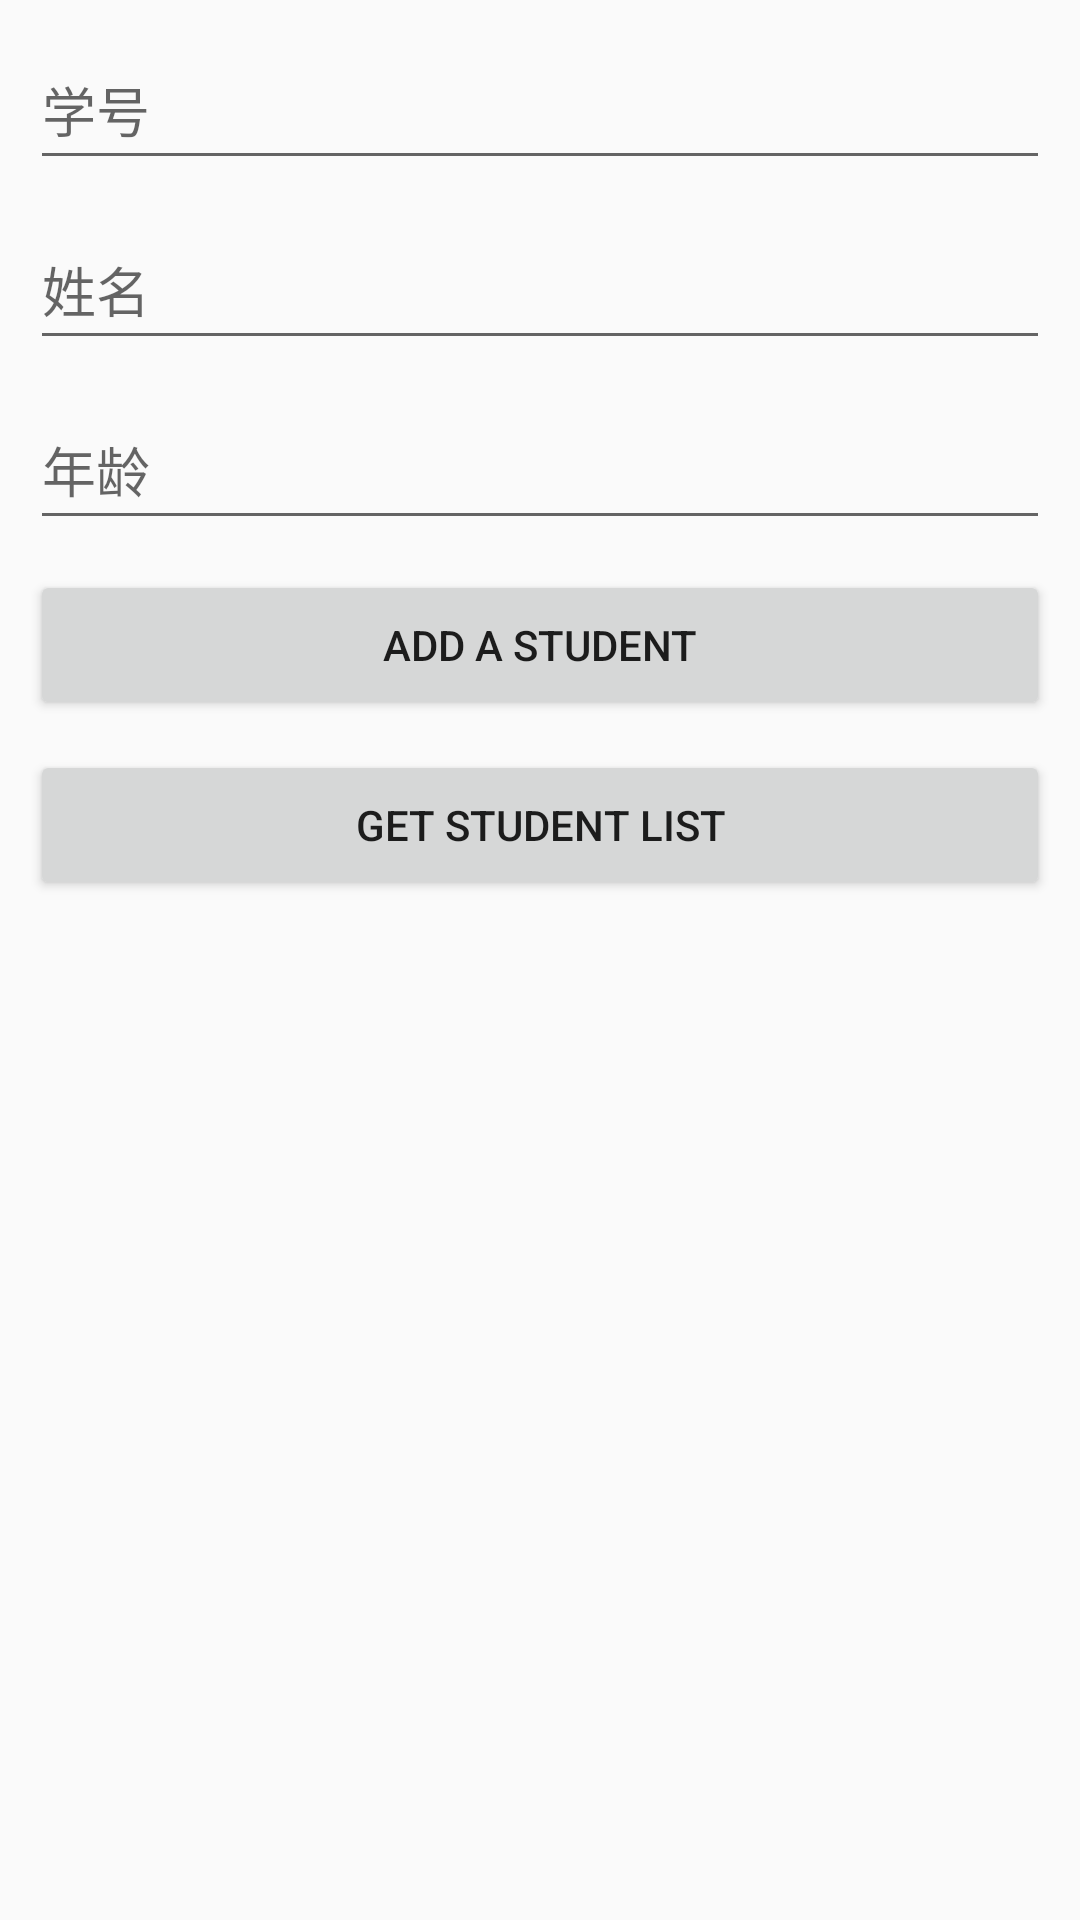

Produce the Android XML layout that renders to this screen, including the resource entries it uses.
<!-- AndroidManifest.xml: application theme AppTheme -->
<!-- res/layout/activity_database.xml -->
<?xml version="1.0" encoding="utf-8"?>
<LinearLayout
    xmlns:android="http://schemas.android.com/apk/res/android"
    android:layout_width="match_parent"
    android:layout_height="match_parent"
    android:orientation="vertical">

    <EditText
        android:id="@+id/student_id"
        android:layout_width="match_parent"
        android:layout_height="50dp"
        android:layout_marginLeft="10dp"
        android:layout_marginRight="10dp"
        android:layout_marginTop="10dp"
        android:hint="学号"
        android:inputType="number"/>

    <EditText
        android:id="@+id/student_name"
        android:layout_width="match_parent"
        android:layout_height="50dp"
        android:layout_marginLeft="10dp"
        android:layout_marginRight="10dp"
        android:layout_marginTop="10dp"
        android:hint="姓名"/>

    <EditText
        android:id="@+id/student_age"
        android:layout_width="match_parent"
        android:layout_height="50dp"
        android:layout_marginLeft="10dp"
        android:layout_marginRight="10dp"
        android:layout_marginTop="10dp"
        android:hint="年龄"
        android:inputType="number"/>

    <Button
        android:layout_width="match_parent"
        android:layout_height="50dp"
        android:layout_marginLeft="10dp"
        android:layout_marginRight="10dp"
        android:layout_marginTop="10dp"
        android:onClick="addStudent"
        android:text="Add a student"/>

    <Button
        android:layout_width="match_parent"
        android:layout_height="50dp"
        android:layout_marginLeft="10dp"
        android:layout_marginRight="10dp"
        android:layout_marginTop="10dp"
        android:onClick="getStudentList"
        android:text="Get student list"/>

</LinearLayout>
<!-- resources referenced by this layout -->
<resources>
  <style name="AppTheme" parent="Theme.AppCompat.Light.DarkActionBar">
          
          <item name="colorPrimary">@color/colorPrimary</item>
          <item name="colorPrimaryDark">@color/colorPrimaryDark</item>
          <item name="colorAccent">@color/colorAccent</item>
      </style>
  <!-- not gathered from this repository: default colours our renderer supplied (Android Studio template values) -->
  <color name="colorPrimary">#FF6200EE</color>
  <color name="colorPrimaryDark">#FF3700B3</color>
  <color name="colorAccent">#FF03DAC5</color>
</resources>
